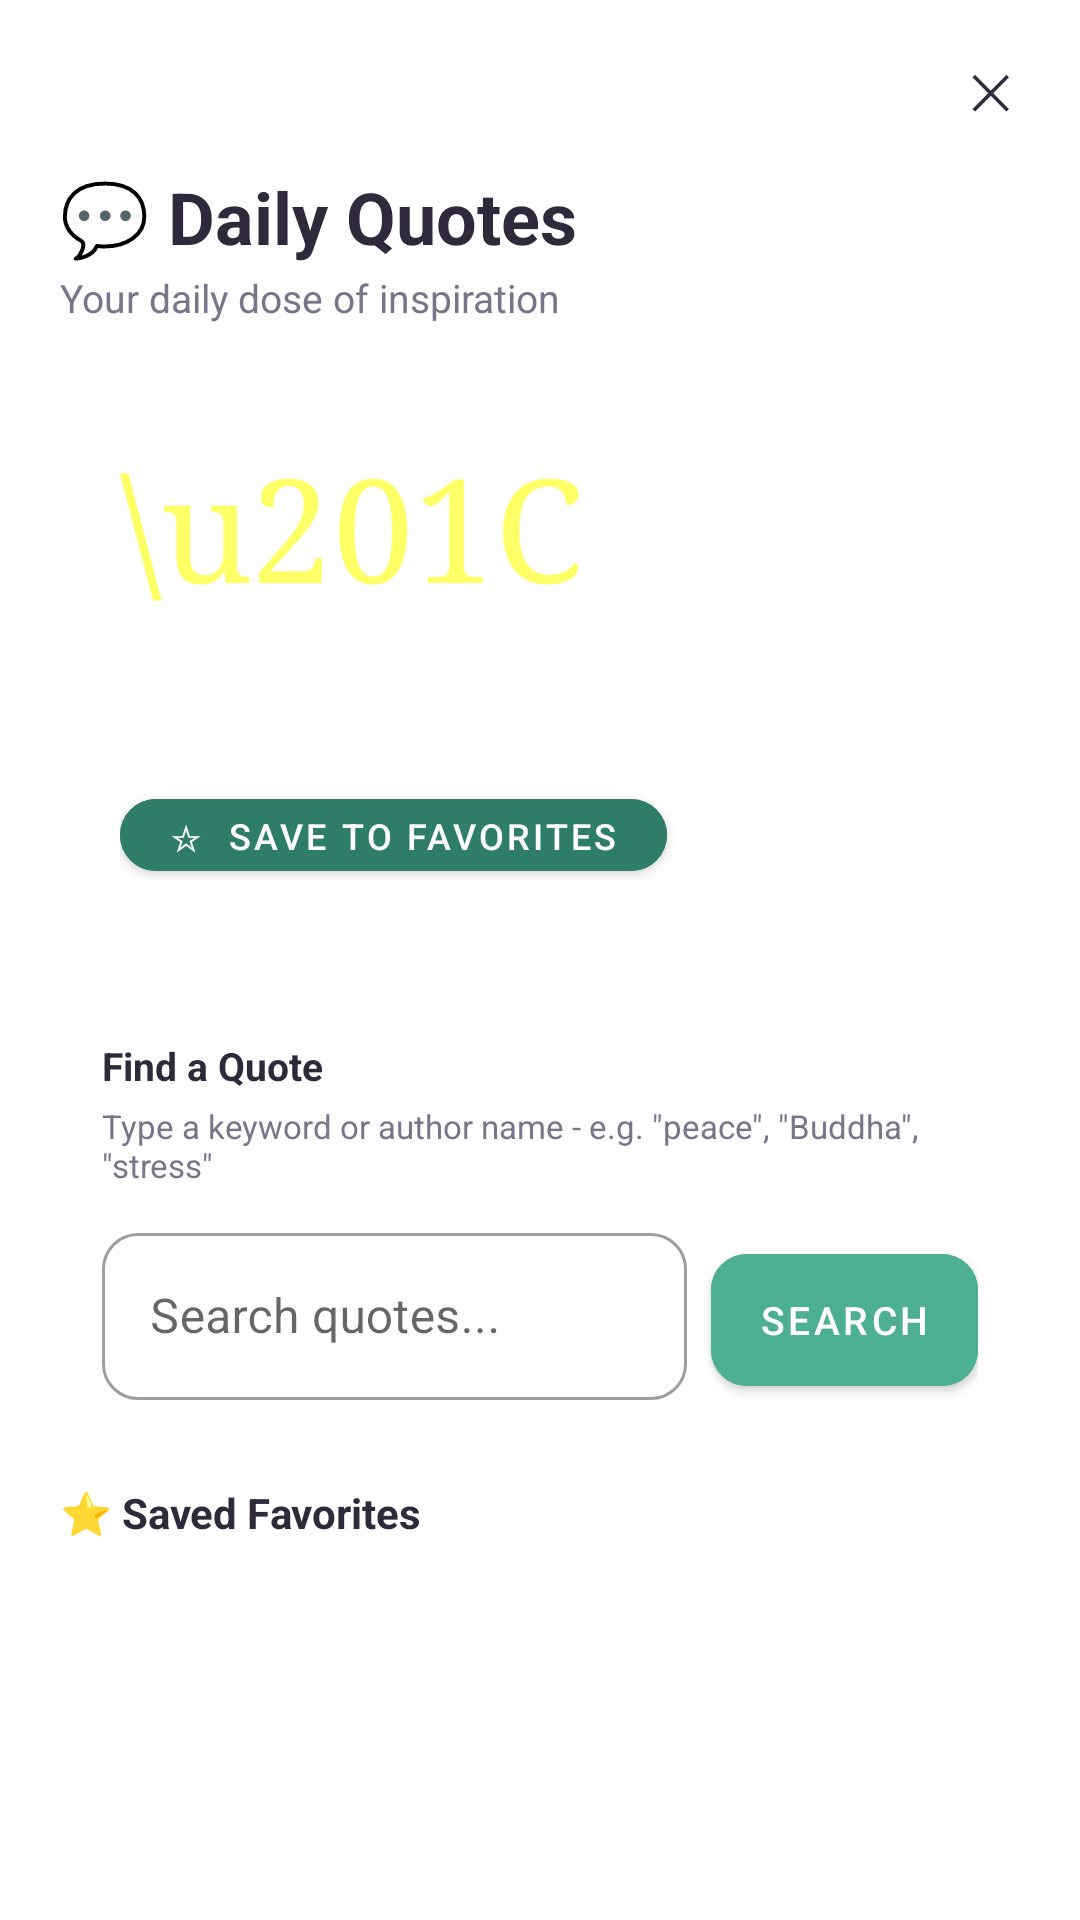

Produce the Android XML layout that renders to this screen, including the resource entries it uses.
<!-- AndroidManifest.xml: application theme Theme.CalmConnect -->
<!-- res/layout/fragment_quotes.xml -->
<?xml version="1.0" encoding="utf-8"?>
<FrameLayout xmlns:android="http://schemas.android.com/apk/res/android"
    xmlns:app="http://schemas.android.com/apk/res-auto"
    android:layout_width="match_parent"
    android:layout_height="match_parent"
    android:background="@android:color/transparent">

    <LinearLayout
        android:layout_width="match_parent"
        android:layout_height="match_parent"
        android:orientation="vertical"
        android:paddingStart="20dp"
        android:paddingEnd="20dp"
        android:paddingTop="16dp"
        android:paddingBottom="16dp">

        
        <TextView
            android:layout_width="wrap_content"
            android:layout_height="wrap_content"
            android:text="💬 Daily Quotes"
            android:textSize="24sp"
            android:textStyle="bold"
            android:textColor="@color/calm_text"
            android:layout_marginTop="40dp"
            android:layout_marginBottom="2dp" />

        <TextView
            android:layout_width="wrap_content"
            android:layout_height="wrap_content"
            android:text="Your daily dose of inspiration"
            android:textSize="13sp"
            android:textColor="@color/calm_subtext"
            android:layout_marginBottom="16dp" />

        
        <LinearLayout
            android:layout_width="match_parent"
            android:layout_height="wrap_content"
            android:background="@drawable/bg_featured_banner"
            android:orientation="vertical"
            android:padding="20dp"
            android:layout_marginBottom="16dp">

            <TextView
                android:layout_width="wrap_content"
                android:layout_height="wrap_content"
                android:text="\u201C"
                android:textSize="48sp"
                android:textColor="#FFFFFF66"
                android:fontFamily="serif"
                android:lineSpacingExtra="-16dp"
                android:layout_marginBottom="-8dp" />

            <TextView
                android:id="@+id/tvQuoteText"
                android:layout_width="match_parent"
                android:layout_height="wrap_content"
                android:text="Loading..."
                android:textSize="15sp"
                android:textColor="#FFFFFF"
                android:fontFamily="serif"
                android:textStyle="italic"
                android:layout_marginBottom="10dp" />

            <TextView
                android:id="@+id/tvQuoteAuthor"
                android:layout_width="match_parent"
                android:layout_height="wrap_content"
                android:textSize="13sp"
                android:textColor="#FFFFFFCC"
                android:textAlignment="textEnd"
                android:layout_marginBottom="14dp" />

            <com.google.android.material.button.MaterialButton
                android:id="@+id/btnFavorite"
                android:layout_width="wrap_content"
                android:layout_height="36dp"
                android:text="☆  Save to Favorites"
                android:textSize="12sp"
                android:backgroundTint="#2E7D6B"
                android:textColor="#FFFFFF"
                app:cornerRadius="20dp" />

        </LinearLayout>

        
        <LinearLayout
            android:layout_width="match_parent"
            android:layout_height="wrap_content"
            android:background="@drawable/bg_card_white"
            android:orientation="vertical"
            android:padding="14dp"
            android:layout_marginBottom="14dp">

            <TextView
                android:layout_width="wrap_content"
                android:layout_height="wrap_content"
                android:text="Find a Quote"
                android:textSize="13sp"
                android:textStyle="bold"
                android:textColor="@color/calm_text"
                android:layout_marginBottom="4dp" />

            <TextView
                android:layout_width="wrap_content"
                android:layout_height="wrap_content"
                android:text="Type a keyword or author name - e.g. &quot;peace&quot;, &quot;Buddha&quot;, &quot;stress&quot;"
                android:textSize="11sp"
                android:textColor="@color/calm_subtext"
                android:layout_marginBottom="10dp" />

            <LinearLayout
                android:layout_width="match_parent"
                android:layout_height="wrap_content"
                android:orientation="horizontal">

                <com.google.android.material.textfield.TextInputLayout
                    android:layout_width="0dp"
                    android:layout_height="wrap_content"
                    android:layout_weight="1"
                    android:layout_marginEnd="8dp"
                    style="@style/Widget.MaterialComponents.TextInputLayout.OutlinedBox"
                    android:hint="Search quotes..."
                    app:boxCornerRadiusTopStart="12dp"
                    app:boxCornerRadiusTopEnd="12dp"
                    app:boxCornerRadiusBottomStart="12dp"
                    app:boxCornerRadiusBottomEnd="12dp">

                    <com.google.android.material.textfield.TextInputEditText
                        android:id="@+id/editTextSearch"
                        android:layout_width="match_parent"
                        android:layout_height="wrap_content"
                        android:inputType="text"
                        android:imeOptions="actionSearch" />

                </com.google.android.material.textfield.TextInputLayout>

                <com.google.android.material.button.MaterialButton
                    android:id="@+id/btnSearch"
                    android:layout_width="wrap_content"
                    android:layout_height="56dp"
                    android:text="Search"
                    android:textSize="13sp"
                    android:backgroundTint="#4CAF93"
                    app:cornerRadius="12dp" />

            </LinearLayout>

        </LinearLayout>

        
        <LinearLayout
            android:layout_width="match_parent"
            android:layout_height="wrap_content"
            android:orientation="horizontal"
            android:gravity="center_vertical"
            android:layout_marginBottom="10dp">

            <TextView
                android:id="@+id/tvSectionLabel"
                android:layout_width="0dp"
                android:layout_height="wrap_content"
                android:layout_weight="1"
                android:text="⭐ Saved Favorites"
                android:textSize="14sp"
                android:textStyle="bold"
                android:textColor="@color/calm_text" />

            <TextView
                android:id="@+id/tvResultCount"
                android:layout_width="wrap_content"
                android:layout_height="wrap_content"
                android:textSize="11sp"
                android:textColor="@color/calm_subtext"
                android:visibility="gone" />

        </LinearLayout>

        <androidx.recyclerview.widget.RecyclerView
            android:id="@+id/recyclerViewFavorites"
            android:layout_width="match_parent"
            android:layout_height="0dp"
            android:layout_weight="1"
            android:clipToPadding="false"
            android:paddingBottom="8dp" />

        <TextView
            android:id="@+id/tvEmpty"
            android:layout_width="match_parent"
            android:layout_height="wrap_content"
            android:gravity="center"
            android:text="No saved quotes yet.\nTap ☆ Save to Favorites on the quote above."
            android:textSize="13sp"
            android:textColor="@color/calm_subtext"
            android:visibility="gone"
            android:layout_marginTop="24dp" />

    </LinearLayout>

    <TextView
        android:id="@+id/btnClose"
        android:layout_width="36dp"
        android:layout_height="36dp"
        android:layout_gravity="top|end"
        android:layout_margin="12dp"
        android:text="✕"
        android:textSize="16sp"
        android:textColor="@color/calm_text"
        android:gravity="center"
        android:background="@drawable/bg_card_white" />

</FrameLayout>
<!-- resources referenced by this layout -->
<resources>
  <color name="calm_subtext">#7A748A</color>
  <color name="calm_text">#2E2A3B</color>
  <style name="Theme.CalmConnect" parent="Theme.MaterialComponents.DayNight.NoActionBar">
          <item name="colorPrimary">@color/calm_primary</item>
          <item name="colorPrimaryVariant">@color/calm_primary_dark</item>
          <item name="colorOnPrimary">@color/white</item>
          <item name="colorSecondary">@color/gradient_start</item>
          <item name="colorSecondaryVariant">@color/gradient_end</item>
          <item name="colorOnSecondary">@color/calm_text</item>
          <item name="android:windowBackground">@drawable/bg_app_gradient</item>
          <item name="android:statusBarColor">@color/gradient_start</item>
          <item name="android:navigationBarColor">@color/gradient_end</item>
          <item name="android:windowLightStatusBar">true</item>
          
          <item name="android:textColorPrimary">@color/calm_text</item>
          <item name="android:textColorSecondary">@color/calm_subtext</item>
          <item name="android:textColorHint">@color/calm_subtext</item>
      </style>
  <color name="calm_primary">#7C4DFF</color>
  <color name="calm_primary_dark">#5E35B1</color>
  <color name="white">#FFFFFF</color>
  <color name="gradient_start">#A8E6CF</color>
  <color name="gradient_end">#B8C5E8</color>
</resources>
